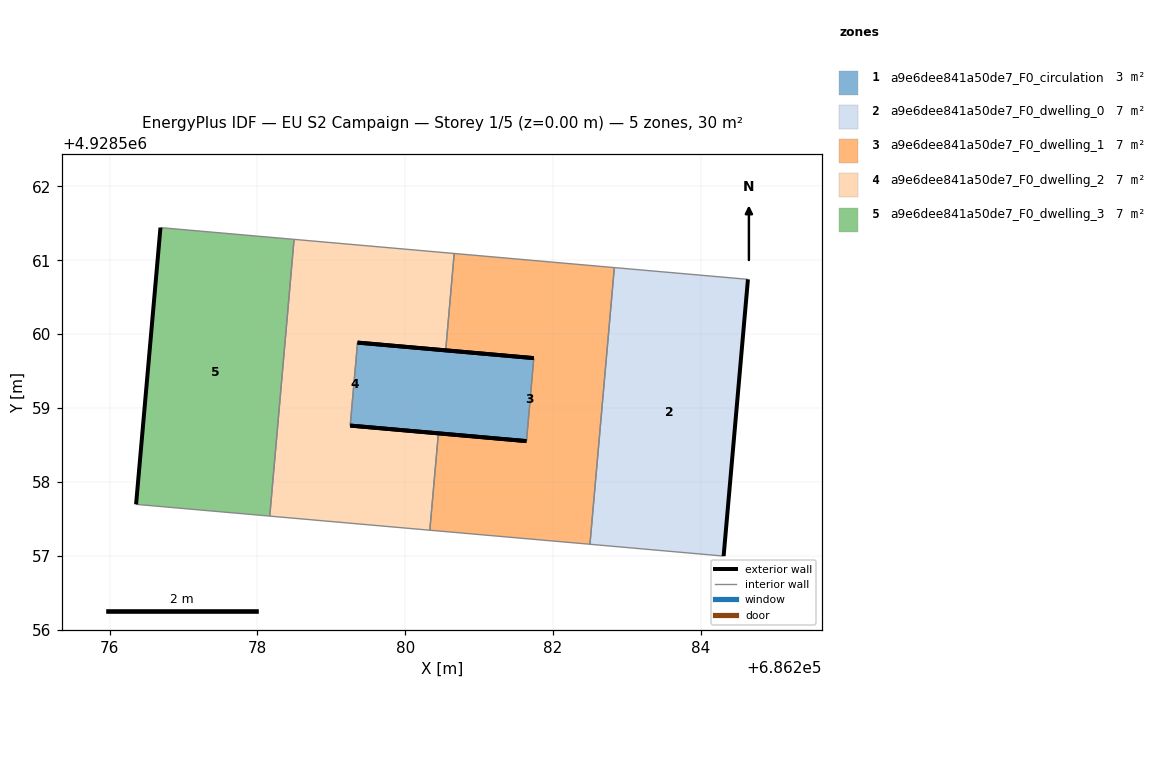
=== STOREY PLAN SPEC (per zone: floor XY polygon, exterior-wall plan segments, windows/doors) ===
zone 1: a9e6dee841a50de7_F0_circulation  (2.7 m²)
  floor: (686281.64, 4928558.55) (686281.74, 4928559.68) (686279.35, 4928559.89) (686279.26, 4928558.76)
  exterior wall: (686281.64, 4928558.55) – (686279.26, 4928558.76)  [2.4 m]
  exterior wall: (686279.35, 4928559.89) – (686281.74, 4928559.68)  [2.4 m]
  interior walls: 2
zone 2: a9e6dee841a50de7_F0_dwelling_0  (6.8 m²)
  floor: (686284.31, 4928557.00) (686284.64, 4928560.74) (686282.83, 4928560.90) (686282.50, 4928557.16)
  exterior wall: (686284.64, 4928560.74) – (686284.31, 4928557.00)  [3.8 m]
  interior walls: 3
zone 3: a9e6dee841a50de7_F0_dwelling_1  (6.8 m²)
  floor: (686282.50, 4928557.16) (686282.83, 4928560.90) (686280.66, 4928561.09) (686280.55, 4928559.78) (686281.74, 4928559.68) (686281.64, 4928558.55) (686280.45, 4928558.66) (686280.33, 4928557.35)
  exterior wall: (686280.45, 4928558.66) – (686281.64, 4928558.55)  [1.2 m]
  exterior wall: (686281.74, 4928559.68) – (686280.55, 4928559.78)  [1.2 m]
  interior walls: 6
zone 4: a9e6dee841a50de7_F0_dwelling_2  (6.8 m²)
  floor: (686280.33, 4928557.35) (686280.45, 4928558.66) (686279.26, 4928558.76) (686279.35, 4928559.89) (686280.55, 4928559.78) (686280.66, 4928561.09) (686278.50, 4928561.28) (686278.17, 4928557.54)
  exterior wall: (686280.55, 4928559.78) – (686279.35, 4928559.89)  [1.2 m]
  exterior wall: (686279.26, 4928558.76) – (686280.45, 4928558.66)  [1.2 m]
  interior walls: 6
zone 5: a9e6dee841a50de7_F0_dwelling_3  (6.8 m²)
  floor: (686278.17, 4928557.54) (686278.50, 4928561.28) (686276.69, 4928561.44) (686276.36, 4928557.70)
  exterior wall: (686276.36, 4928557.70) – (686276.69, 4928561.44)  [3.8 m]
  interior walls: 3

=== DERIVED (storey summary) ===
Building: EU S2 Campaign
Storey: 1 of 5  (floor level z = 0.00 m)
Storey gross floor area: 30.0 m²
Zones on this storey: 5
  - a9e6dee841a50de7_F0_circulation: floor 2.7 m²; exterior wall 4.8 m (14.4 m²); WWR 0.0%
  - a9e6dee841a50de7_F0_dwelling_0: floor 6.8 m²; exterior wall 3.8 m (11.3 m²); WWR 0.0%
  - a9e6dee841a50de7_F0_dwelling_1: floor 6.8 m²; exterior wall 2.4 m (7.2 m²); WWR 0.0%
  - a9e6dee841a50de7_F0_dwelling_2: floor 6.8 m²; exterior wall 2.4 m (7.2 m²); WWR 0.0%
  - a9e6dee841a50de7_F0_dwelling_3: floor 6.8 m²; exterior wall 3.8 m (11.3 m²); WWR 0.0%
Zone adjacency (shared interzone walls):
  - a9e6dee841a50de7_F0_circulation ↔ a9e6dee841a50de7_F0_dwelling_1
  - a9e6dee841a50de7_F0_circulation ↔ a9e6dee841a50de7_F0_dwelling_2
  - a9e6dee841a50de7_F0_dwelling_0 ↔ a9e6dee841a50de7_F0_dwelling_1
  - a9e6dee841a50de7_F0_dwelling_1 ↔ a9e6dee841a50de7_F0_dwelling_2
  - a9e6dee841a50de7_F0_dwelling_2 ↔ a9e6dee841a50de7_F0_dwelling_3